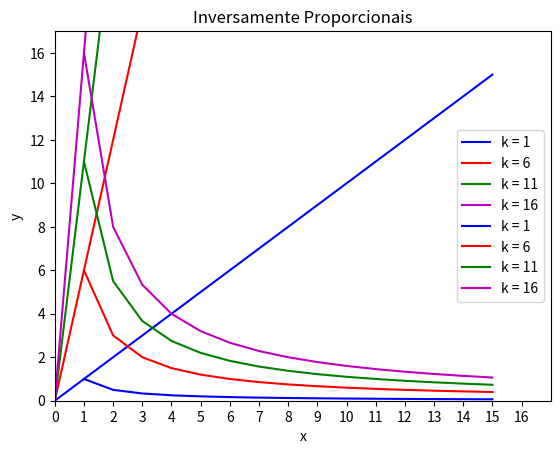

This figure's Python source:
import numpy as np
import matplotlib.pyplot as plt
from math import sqrt
from fractions import Fraction


def calcular_proporcional(x1, y1, x2, t):
  if (t == 'd'): # diretamente proporcional
    y2 = (x2*y1) / x1
  elif (t == 'i'): # inversamente proporcional
    y2 = (x1*y1) / x2
  else:
    print('Opção Inválida!')
  #return y2
  return Fraction(y2).limit_denominator()    


y = calcular_proporcional(8, 3, 14, 'd')
print('Valor de y: ', y)


x = np.arange(0, 16)
print("Esses são os valores de x: ", x)
for k in range(1,17,5):
  y = []
  y = k*x
  if (k == 1):
    cor = 'b'
  elif (k == 6):
    cor = 'r'
  elif (k == 11):
    cor = 'g'
  else: # magenta
    cor = 'm'      
  plt.plot(x, y, cor, label = 'k = '+str(k))
  plt.axis([0, max(x)+2, 0, max(y)+7])
  plt.xticks(np.arange(0, max(x)+2, step=1.0))
  plt.legend()
    

plt.grid()
plt.title("Diretamente Proporcionais")
plt.xlabel("x")
plt.ylabel("y")
plt.show()


y = calcular_proporcional(13, 2, 24, 'i')
print('Valor de y: ', y)


x = np.arange(1, 16)
print("Esses são os valores de x: ", x)
for k in range(1,17,5):
  y = []
  y = k/x
  if (k == 1):
    cor = 'b'
  elif (k == 6):
    cor = 'r'
  elif (k == 11):
    cor = 'g'
  else: # magenta
    cor = 'm'      
  plt.plot(x, y, cor, label = 'k = '+str(k))
  plt.axis([0, max(x)+2, 0, max(y)+1])
  plt.xticks(np.arange(0, max(x)+2, step=1.0))
  plt.legend()
    

plt.grid()
plt.title("Inversamente Proporcionais")
plt.xlabel("x")
plt.ylabel("y")
plt.show()
